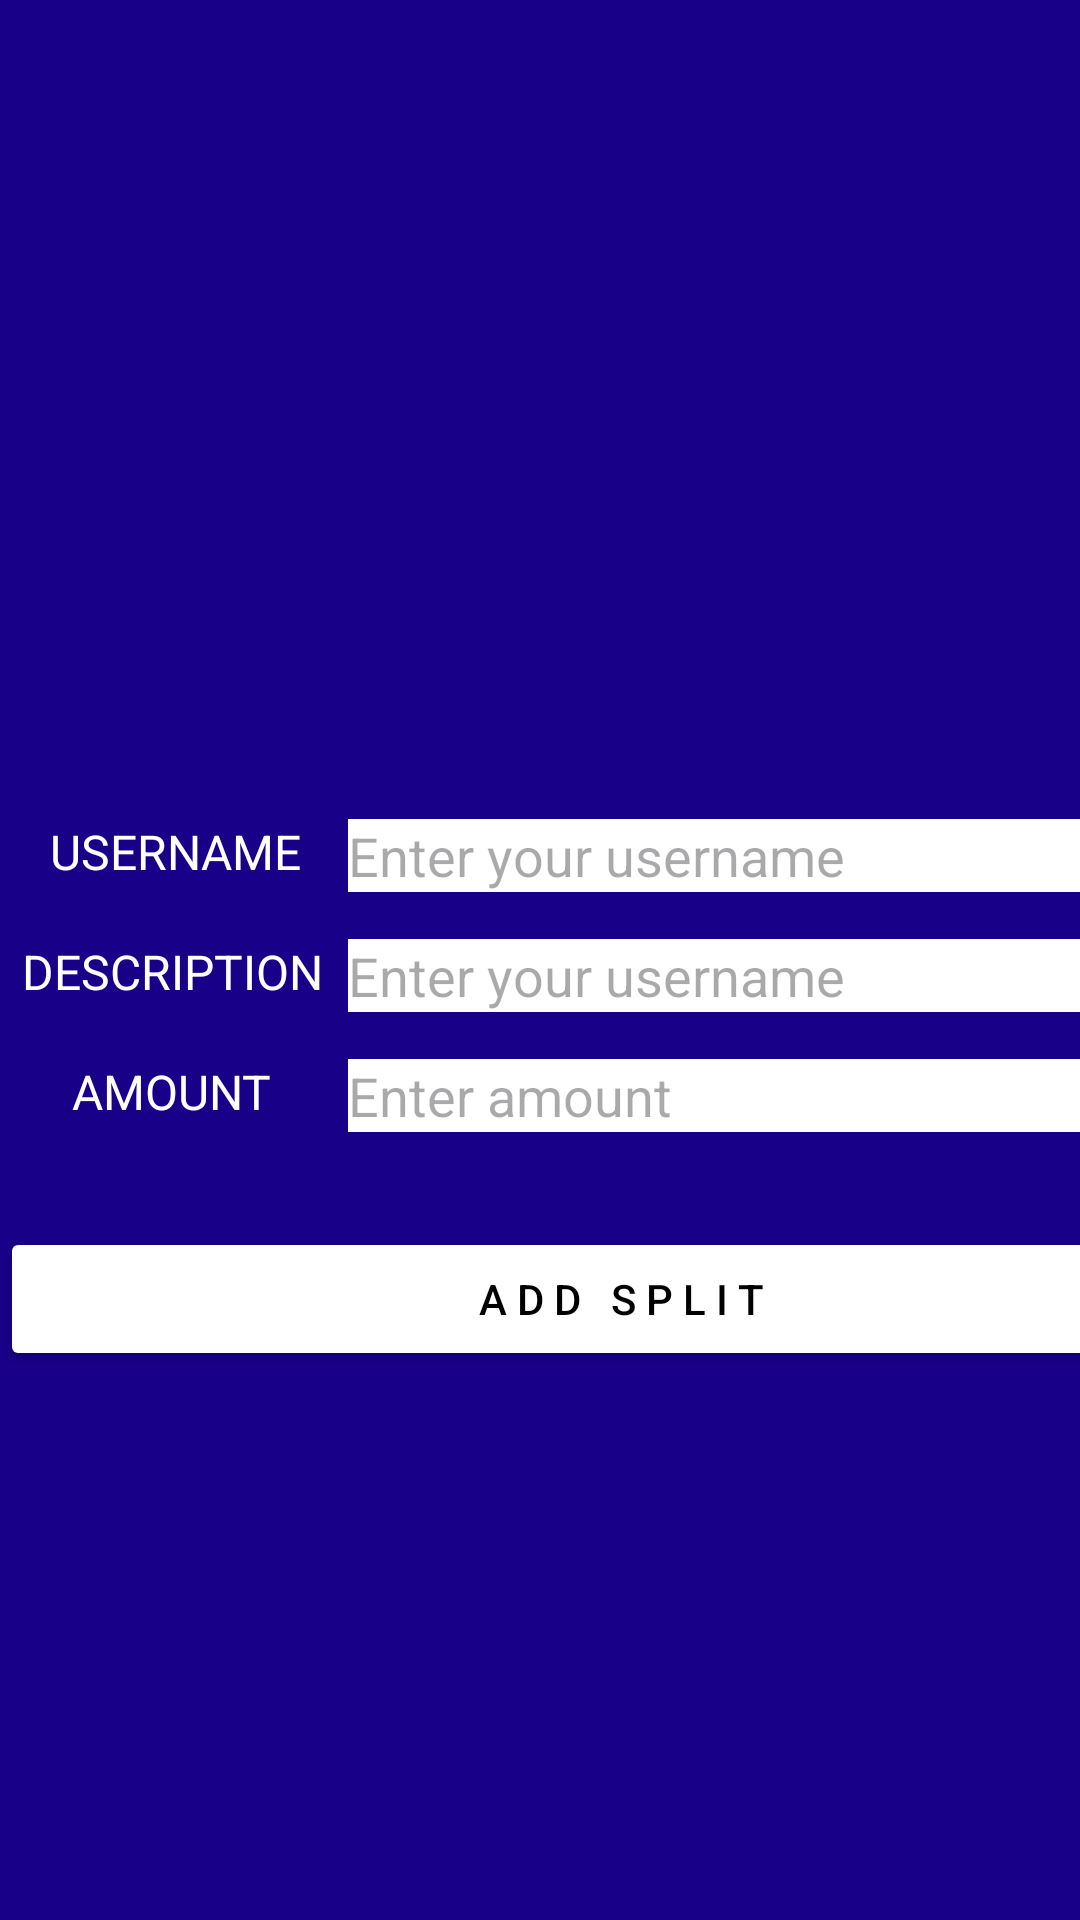

The Android layout XML behind this screen, and the referenced resources:
<!-- AndroidManifest.xml: application theme Theme.Khatta -->
<!-- res/layout/fragment_addexpense.xml -->
<?xml version="1.0" encoding="utf-8"?>
<AbsoluteLayout xmlns:android="http://schemas.android.com/apk/res/android"
    xmlns:tools="http://schemas.android.com/tools"
    android:layout_width="match_parent"
    android:layout_height="match_parent"
    tools:context=".addexpenseFragment"
    android:background="#190088">

    <ImageView
        android:id="@+id/add_logo"
        android:layout_width="411dp"
        android:layout_height="196dp"
        android:layout_gravity="center"
        android:layout_marginTop="16dp"
        android:layout_x="0dp"
        android:layout_y="0dp"
        android:src="@drawable/baseline_add_24"/>

    <TextView
        android:id="@+id/textViewUsername"
        android:layout_width="117dp"
        android:layout_height="wrap_content"
        android:layout_marginStart="16dp"
        android:layout_marginTop="16dp"
        android:layout_x="0dp"
        android:layout_y="273dp"
        android:text="USERNAME"
        android:textColor="@android:color/white"
        android:textSize="16sp"
        android:gravity="center"/>

    <EditText
        android:id="@+id/edit_Text_Username"
        android:layout_width="285dp"
        android:layout_height="wrap_content"
        android:layout_marginTop="16dp"
        android:layout_marginEnd="16dp"
        android:layout_toEndOf="@id/textViewUsername"
        android:layout_x="116dp"
        android:layout_y="273dp"
        android:background="@android:color/white"
        android:hint="Enter your username" />

    <TextView
        android:id="@+id/text_View_Description"
        android:layout_width="115dp"
        android:layout_height="wrap_content"
        android:layout_marginStart="16dp"
        android:layout_marginTop="16dp"
        android:layout_x="0dp"
        android:layout_y="313dp"
        android:text="DESCRIPTION"
        android:textColor="@android:color/white"
        android:textSize="16sp"
        android:gravity="center"/>

    <EditText
        android:id="@+id/description_edit_text"
        android:layout_width="285dp"
        android:layout_height="wrap_content"
        android:layout_marginTop="16dp"
        android:layout_marginEnd="16dp"
        android:layout_toEndOf="@id/textViewUsername"
        android:layout_x="116dp"
        android:layout_y="313dp"
        android:background="@android:color/white"
        android:hint="Enter your username" />


    <TextView
        android:id="@+id/text_View_amount"
        android:layout_width="114dp"
        android:layout_height="wrap_content"
        android:layout_below="@id/editTextAmount"
        android:layout_marginStart="16dp"
        android:layout_marginTop="16dp"
        android:layout_x="0dp"
        android:layout_y="353dp"
        android:text="AMOUNT"
        android:textColor="@android:color/white"
        android:textSize="16sp"
        android:gravity="center"/>

    <EditText
        android:id="@+id/editTextAmount"
        android:layout_width="285dp"
        android:layout_height="wrap_content"
        android:layout_marginTop="16dp"
        android:layout_marginEnd="16dp"
        android:layout_x="116dp"
        android:layout_y="353dp"
        android:background="@android:color/white"
        android:hint="Enter amount"
        android:inputType="numberDecimal" />

    <Button
        android:id="@+id/add_split_button"
        android:layout_width="411dp"
        android:layout_height="wrap_content"
        android:layout_x="0dp"
        android:layout_y="409dp"
        android:text=" A D D   S P L I T"
        android:backgroundTint="@color/white"
        android:textColor="@color/black"/>

</AbsoluteLayout>
<!-- resources referenced by this layout -->
<resources>
  <style name="Theme.Khatta" parent="Base.Theme.Khatta" />
  <style name="Base.Theme.Khatta" parent="Theme.Material3.DayNight.NoActionBar">
          
          
      </style>
  <!-- not gathered from this repository: default colours our renderer supplied (Android Studio template values) -->
  <color name="black">#FF000000</color>
  <color name="white">#FFFFFFFF</color>
</resources>
